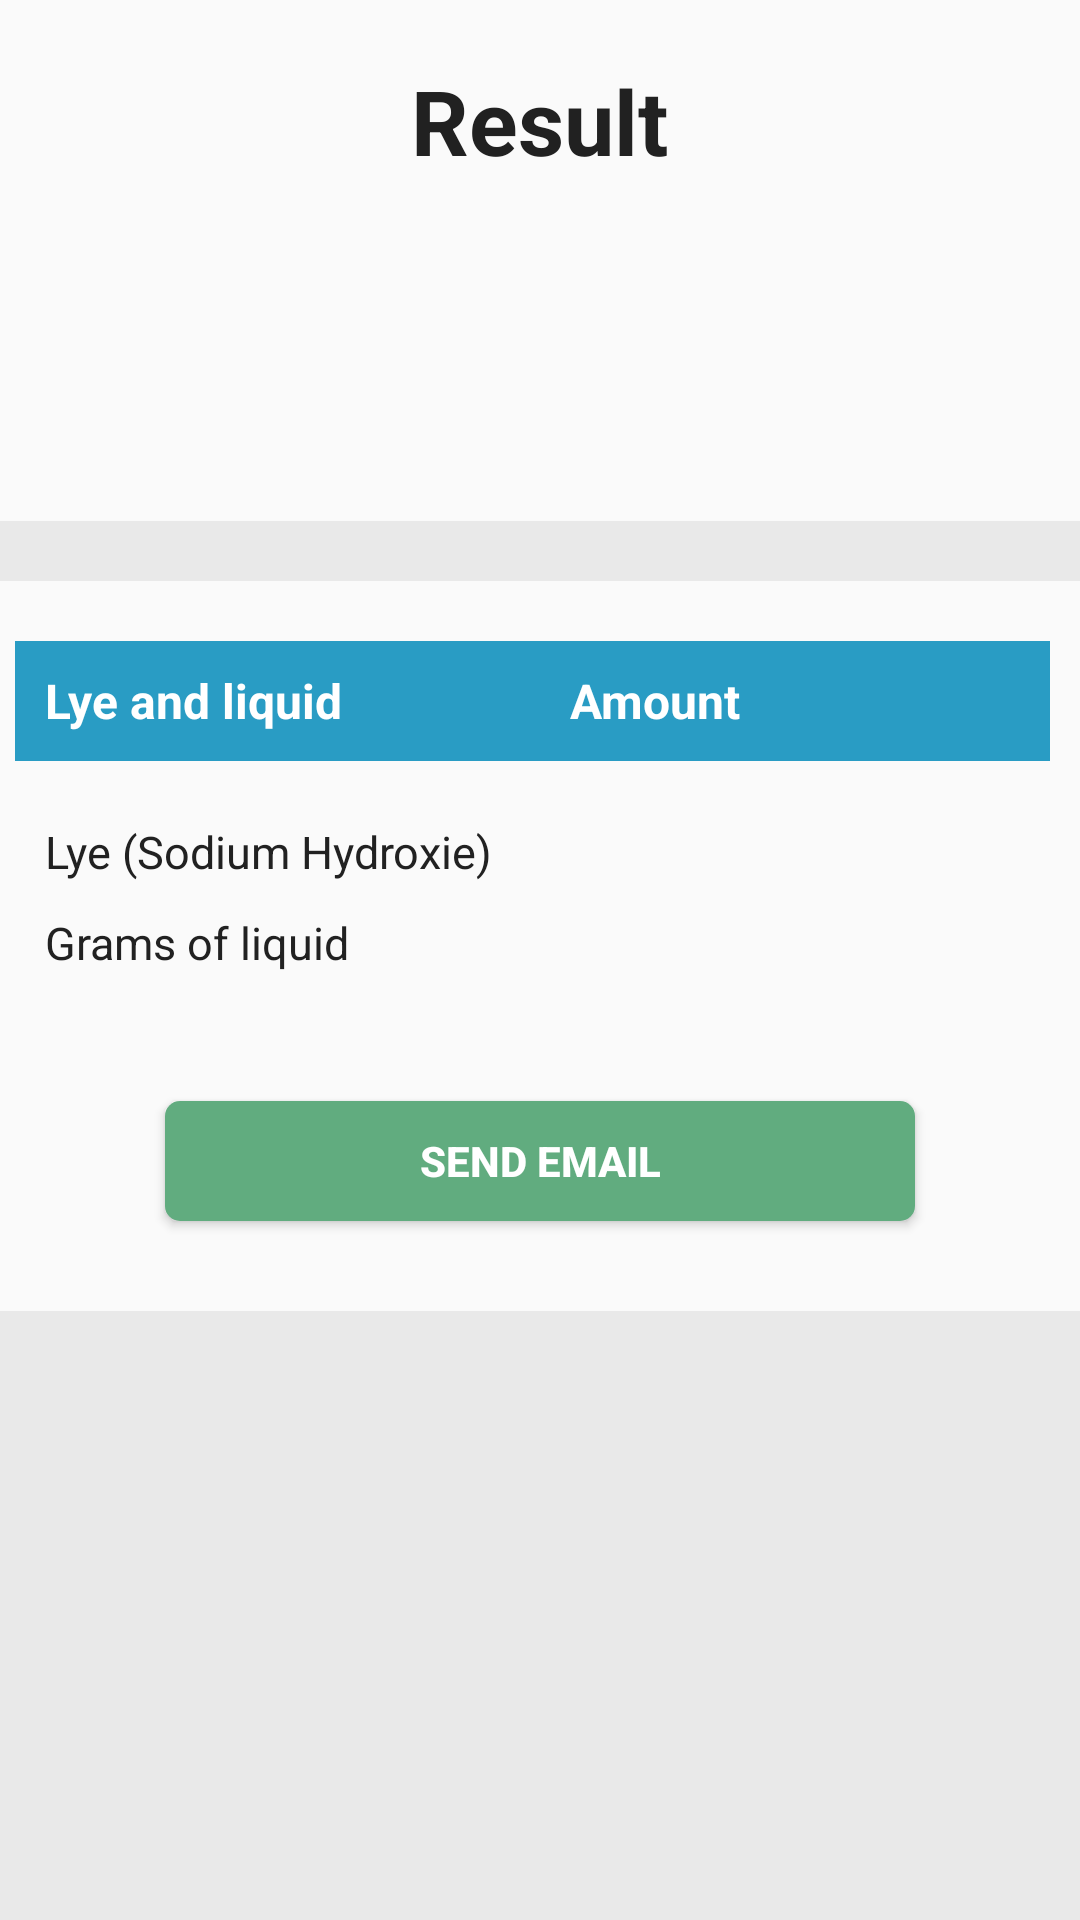

Here is an Android app screen rendered from its layout file. Give the layout XML and the strings, colors and styles it references.
<!-- AndroidManifest.xml: application theme AppTheme.NoActionBar -->
<!-- res/layout/lihatdatafrag.xml -->
<?xml version="1.0" encoding="utf-8"?>
<LinearLayout xmlns:android="http://schemas.android.com/apk/res/android"
    android:layout_width="match_parent"
    android:layout_height="match_parent"
    android:orientation="vertical">

    <LinearLayout
        android:layout_width="match_parent"
        android:layout_height="wrap_content"
        android:layout_margin="20dp"
        android:gravity="center"
        android:orientation="vertical">

        <TextView
            android:layout_width="wrap_content"
            android:layout_height="wrap_content"
            android:layout_gravity="center"
            android:text="Result"
            android:textColor="@color/hitam"
            android:textSize="30dp"
            android:textStyle="bold" />

        <TextView
            android:id="@+id/judul"
            android:layout_width="wrap_content"
            android:layout_height="wrap_content"
            android:layout_marginTop="20dp"
            android:textColor="@color/hitam"
            android:textSize="16dp"
            android:textStyle="bold"
            />


    </LinearLayout>

    <LinearLayout
        android:layout_width="match_parent"
        android:layout_height="wrap_content"
        android:layout_marginTop="10dp"
        android:gravity="center_horizontal"
        android:orientation="horizontal">

        <TextView
            android:id="@+id/jenis"
            android:layout_width="wrap_content"
            android:layout_height="wrap_content"
            android:layout_marginLeft="10dp"
            android:textSize="16dp"
            android:textColor="@color/hitam"
            />

    </LinearLayout>

    <LinearLayout
        android:layout_marginTop="20dp"
        android:layout_width="match_parent"
        android:layout_height="20dp"
        android:background="@color/abu"
        >

    </LinearLayout>


    <LinearLayout
        android:layout_width="match_parent"
        android:layout_height="40dp"
        android:layout_marginLeft="5dp"
        android:layout_marginTop="20dp"
        android:layout_marginRight="10dp"
        android:layout_marginBottom="20dp"
        android:background="@color/colorPrimary"
        android:gravity="center"
        android:weightSum="2">

        <RelativeLayout
            android:layout_width="50dp"
            android:layout_height="wrap_content"
            android:layout_marginLeft="10dp"
            android:orientation="horizontal"
            android:layout_weight="1"
            >

            <TextView
                android:layout_width="wrap_content"
                android:layout_height="wrap_content"
                android:textColor="@color/putih"
                android:text="Lye and liquid"
                android:textSize="16dp"
                android:textStyle="bold"/>

        </RelativeLayout>

        <RelativeLayout
            android:layout_width="50dp"
            android:layout_height="wrap_content"
            android:orientation="horizontal"
            android:layout_marginLeft="15dp"
            android:layout_weight="1"
            >

            <TextView
                android:layout_gravity="center"
                android:layout_width="wrap_content"
                android:layout_height="wrap_content"
                android:textColor="@color/putih"
                android:text="Amount"
                android:textSize="16dp"
                android:textStyle="bold"/>

        </RelativeLayout>

    </LinearLayout>

    <LinearLayout
        android:layout_width="match_parent"
        android:layout_height="wrap_content"
        android:layout_marginLeft="15dp"
        android:layout_marginRight="20dp"
        android:orientation="horizontal"
        android:weightSum="2">

        <LinearLayout
            android:layout_width="0dp"
            android:layout_height="wrap_content"
            android:layout_weight="1"
            android:orientation="vertical">

            <TextView
                android:text="Lye (Sodium Hydroxie)"
                android:layout_width="wrap_content"
                android:layout_height="wrap_content"
                android:layout_marginBottom="10dp"
                android:textSize="15dp"
                android:textColor="@color/hitam"
                />

            <TextView
                android:text="Grams of liquid"
                android:layout_width="wrap_content"
                android:layout_height="wrap_content"
                android:layout_marginBottom="10dp"
                android:textSize="15dp"
                android:textColor="@color/hitam"
                />


        </LinearLayout>

        <LinearLayout
            android:layout_width="0dp"
            android:layout_height="wrap_content"
            android:layout_weight="1"
            android:orientation="vertical">

            <TextView
                android:id="@+id/lye"
                android:layout_width="wrap_content"
                android:layout_height="wrap_content"
                android:layout_marginLeft="15dp"
                android:layout_marginBottom="10dp"
                android:textSize="16dp"
                android:textColor="@color/hitam"
                />

            <TextView
                android:id="@+id/gram"
                android:layout_width="wrap_content"
                android:layout_height="wrap_content"
                android:layout_marginLeft="15dp"
                android:layout_marginBottom="10dp"
                android:textSize="16dp"
                android:textColor="@color/hitam"
                />

        </LinearLayout>

    </LinearLayout>

    <Button
        android:id="@+id/send"
        android:layout_width="250dp"
        android:layout_height="40dp"
        android:layout_gravity="center"
        android:layout_marginTop="30dp"
        android:background="@drawable/buttonselectorgreen"
        android:elevation="5dp"
        android:text="Send email"
        android:textColor="@color/putih"
        android:textStyle="bold" />


    <LinearLayout
        android:layout_width="match_parent"
        android:layout_height="match_parent"
        android:layout_marginTop="30dp"
        android:background="@color/abu">

    </LinearLayout>

</LinearLayout>
<!-- resources referenced by this layout -->
<resources>
  <color name="abu">#e9e9e9</color>
  <color name="colorPrimary">#299CC4</color>
  <color name="hitam">#212121</color>
  <color name="putih">#ffffff</color>
  <!-- drawable buttonselectorgreen (drawable) -->
  <?xml version="1.0" encoding="utf-8"?>
  <selector xmlns:android="http://schemas.android.com/apk/res/android">
  
      <item>
          <shape android:shape="rectangle">
              <solid android:color="@color/hijau"/>
  
              
              <corners android:radius="5dp" />
          </shape>
      </item>
  </selector>
  <style name="AppTheme.NoActionBar">
          <item name="windowActionBar">false</item>
          <item name="windowNoTitle">true</item>
          <item name="colorPrimary">@color/colorPrimary</item>
          <item name="colorPrimaryDark">@color/colorPrimaryDark</item>
          <item name="android:textColor">@color/hitam</item>
      </style>
  <color name="hijau">#61ac7f</color>
  <color name="colorPrimaryDark">#1983A6</color>
</resources>
